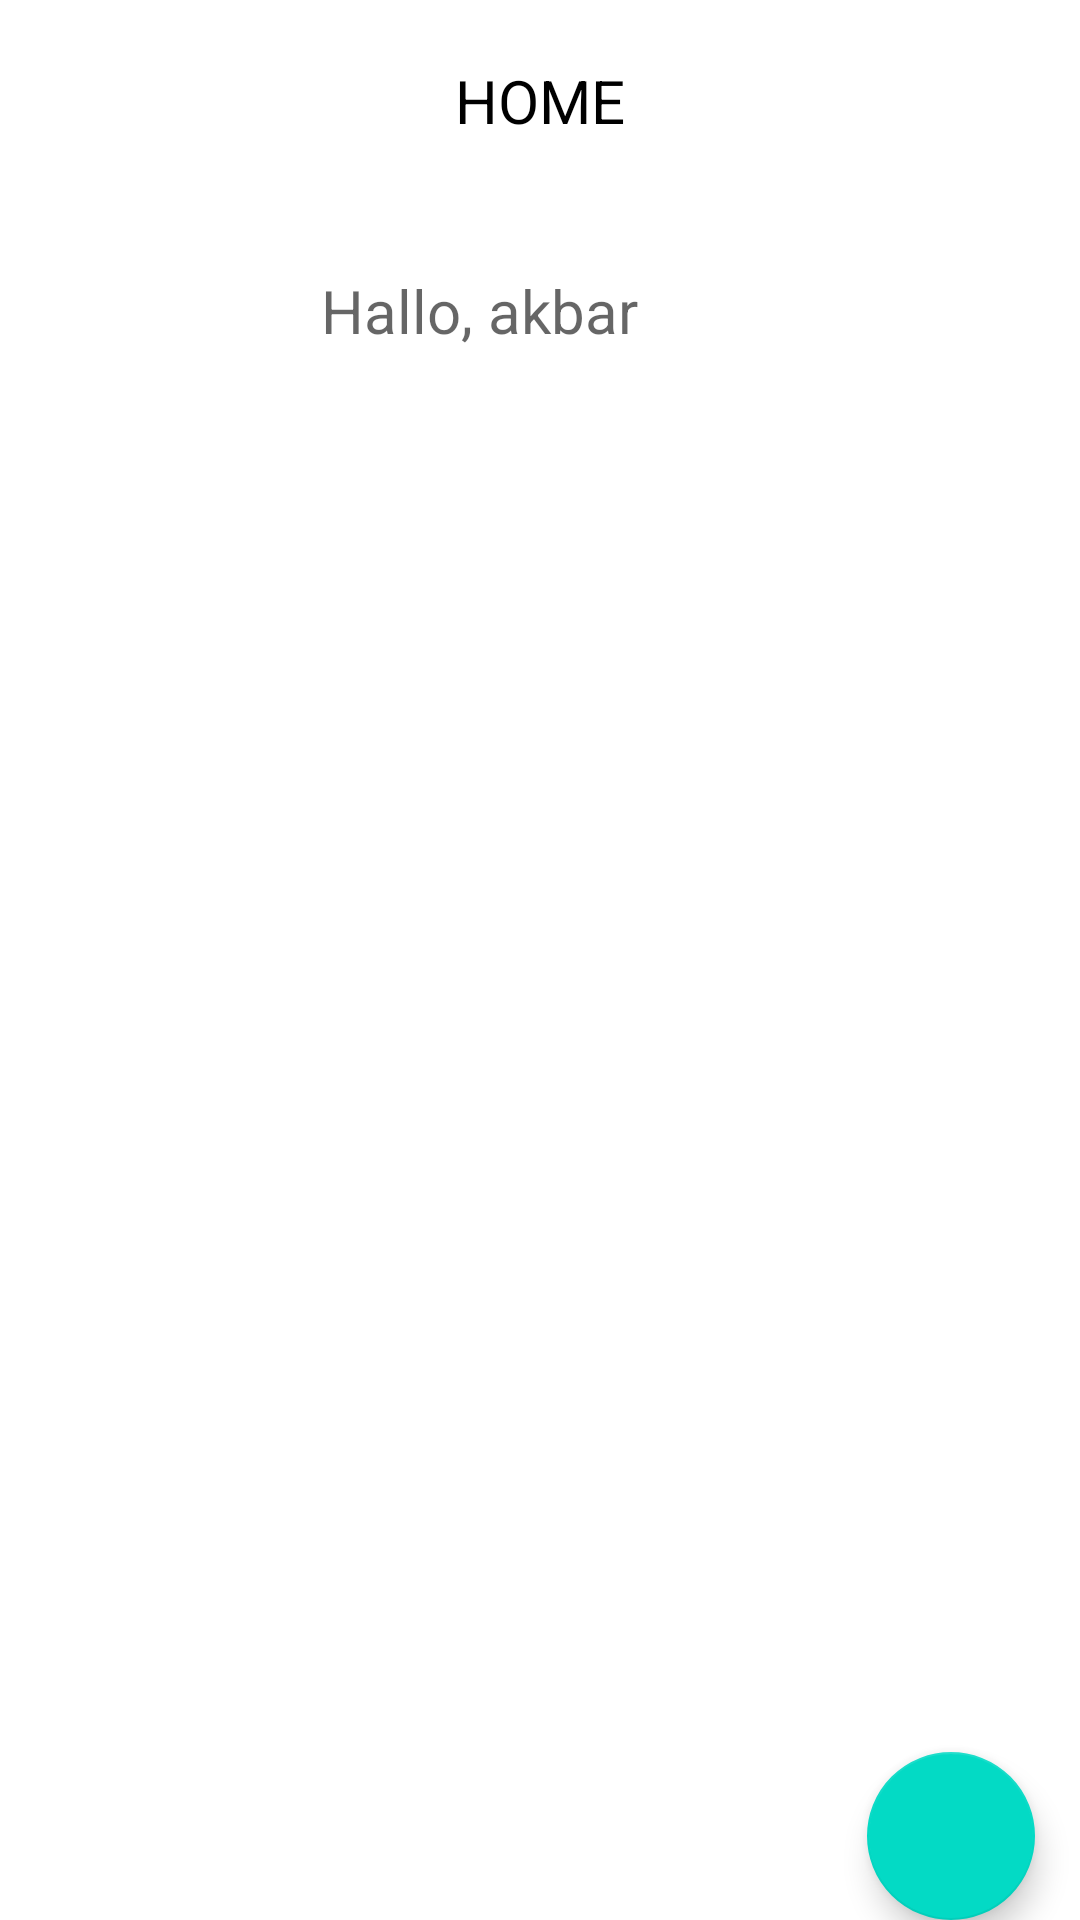

Here is an Android app screen rendered from its layout file. Give the layout XML and the strings, colors and styles it references.
<!-- AndroidManifest.xml: application theme Theme.Challengetopic4 -->
<!-- res/layout/fragment__home.xml -->
<?xml version="1.0" encoding="utf-8"?>
<layout xmlns:android="http://schemas.android.com/apk/res/android"
    xmlns:tools="http://schemas.android.com/tools">

    <data>
        <variable
            name="Data"
            type="com.example.challengetopic4.room.DataNote" />
    </data>

    <FrameLayout
        android:layout_width="match_parent"
        android:layout_height="match_parent"
        tools:context=".Fragment_Home">

    <RelativeLayout
        android:layout_width="match_parent"
        android:layout_height="wrap_content">

        <RelativeLayout
            android:layout_width="match_parent"
            android:layout_height="70dp"
            android:id="@+id/Home">

            <TextView
                android:layout_width="wrap_content"
                android:layout_height="wrap_content"
                android:layout_centerHorizontal="true"
                android:layout_margin="20dp"
                android:text="Home"
                android:textAllCaps="true"
                android:textColor="@color/black"
                android:textSize="20dp" />
        </RelativeLayout>

        <TextView
            android:layout_below="@+id/Home"
            android:layout_centerHorizontal="true"
            android:id="@+id/TextNama"
            android:layout_width="146dp"
            android:layout_height="wrap_content"
            android:layout_marginTop="20dp"
            android:hint="Hallo, akbar"
            android:textSize="20dp" />

        <androidx.recyclerview.widget.RecyclerView
            android:id="@+id/TvNote"
            android:layout_width="381dp"
            android:layout_height="302dp"
            android:layout_below="@+id/TextNama"
            android:layout_centerHorizontal="true"
            android:layout_marginTop="20dp"

            />


        <com.google.android.material.floatingactionbutton.FloatingActionButton
            android:id="@+id/btnAddNote"
            android:layout_width="wrap_content"
            android:layout_height="wrap_content"
            android:layout_alignParentRight="true"
            android:layout_alignParentBottom="true"
            android:layout_marginRight="15dp"
            android:layout_marginBottom="20dp"
            android:src="@drawable/ic_baseline_add_24" />

    </RelativeLayout>

    </FrameLayout>
</layout>
<!-- resources referenced by this layout -->
<resources>
  <style name="Theme.Challengetopic4" parent="Theme.MaterialComponents.DayNight.DarkActionBar">
          
          <item name="colorPrimary">@color/purple_500</item>
          <item name="colorPrimaryVariant">@color/purple_700</item>
          <item name="colorOnPrimary">@color/white</item>
          
          <item name="colorSecondary">@color/teal_200</item>
          <item name="colorSecondaryVariant">@color/teal_700</item>
          <item name="colorOnSecondary">@color/black</item>
          
          <item name="android:statusBarColor" tools:targetApi="l">?attr/colorPrimaryVariant</item>
          
      </style>
  <!-- not gathered from this repository: default colours our renderer supplied (Android Studio template values) -->
  <color name="purple_500">#FF6200EE</color>
  <color name="purple_700">#FF3700B3</color>
  <color name="teal_200">#FF03DAC5</color>
  <color name="teal_700">#FF018786</color>
  <color name="black">#FF000000</color>
  <color name="white">#FFFFFFFF</color>
</resources>
